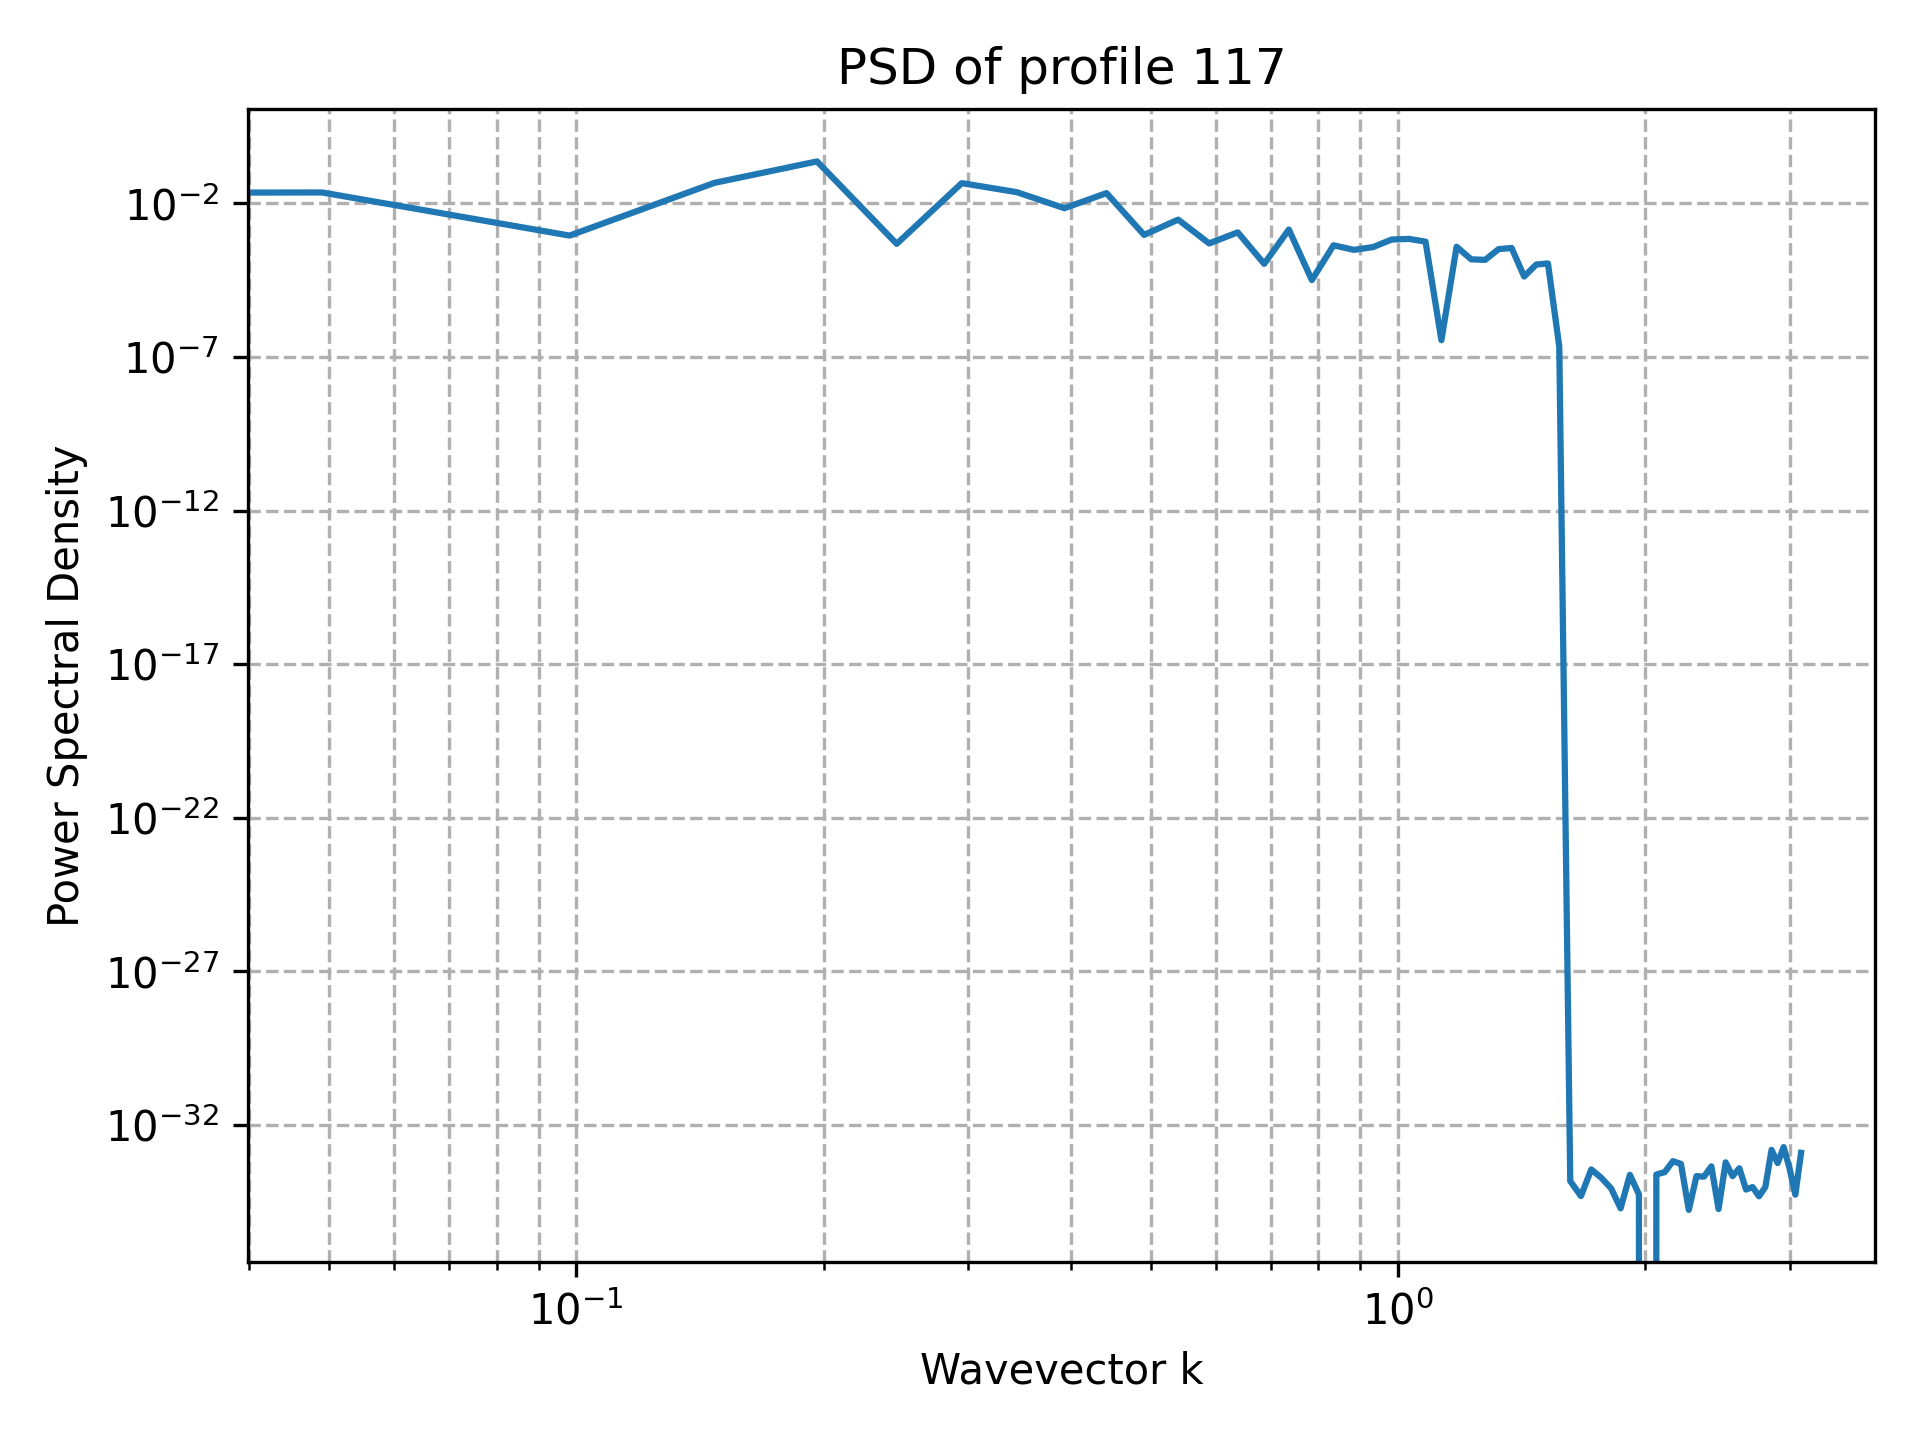

The data file committed next to this chart (first rows):
k, PSD
0.000000000000000000e+00, 7.282422602214235569e-34
4.908738521234051744e-02, 2.250125212454745852e-02
9.817477042468103487e-02, 8.893185610109832729e-04
1.472621556370215523e-01, 4.618589461639559940e-02
1.963495408493620697e-01, 2.305560121010085950e-01
2.454369260617025872e-01, 4.797272347409420670e-04
2.945243112740431046e-01, 4.531295105967534514e-02
3.436116964863836221e-01, 2.302350204756231644e-02
3.926990816987241395e-01, 6.929465565653073096e-03
4.417864669110646569e-01, 2.142600125251172341e-02
4.908738521234051744e-01, 9.376695882082715025e-04
5.399612373357456363e-01, 2.945630701090588659e-03
5.890486225480862092e-01, 4.941271303153281025e-04
6.381360077604267822e-01, 1.132427425435310765e-03
6.872233929727672441e-01, 1.068990188389605642e-04
7.363107781851077061e-01, 1.397820869051814375e-03
7.853981633974482790e-01, 3.173177876618653895e-05
8.344855486097888519e-01, 4.289803972956036720e-04
8.835729338221293139e-01, 3.051236821061651967e-04
9.326603190344697758e-01, 3.763133737528893963e-04
9.817477042468103487e-01, 6.607047491124984004e-04
1.030835089459150922e+00, 6.942401366682687640e-04
1.079922474671491273e+00, 5.654552211782733684e-04
1.129009859883831846e+00, 3.496262313237077502e-07
1.178097245096172418e+00, 3.860253728142161488e-04
1.227184630308512991e+00, 1.500834983173691050e-04
1.276272015520853564e+00, 1.441688118974652935e-04
1.325359400733193915e+00, 3.230820379893103544e-04
1.374446785945534488e+00, 3.513682901764601319e-04
1.423534171157875061e+00, 4.131537548366895796e-05
1.472621556370215412e+00, 1.015074449615084373e-04
1.521708941582555985e+00, 1.103944485006525921e-04
1.570796326794896558e+00, 2.177409199027310956e-07
1.619883712007237131e+00, 1.504632769052528010e-34
1.668971097219577704e+00, 4.890056499420716033e-35
1.718058482431918055e+00, 3.614880227648698545e-34
1.767145867644258628e+00, 1.925929944387236281e-34
1.816233252856599201e+00, 8.726870060504663528e-35
1.865320638068939552e+00, 1.956022599768286681e-35
1.914408023281280125e+00, 2.407412430484045244e-34
1.963495408493620697e+00, 5.567141245494351500e-35
2.012582793705961048e+00, 0.000000000000000000e+00
2.061670178918301843e+00, 2.467597741246145937e-34
2.110757564130642194e+00, 2.952841809265586220e-34
2.159844949342982545e+00, 6.695615822283750501e-34
2.208932334555323340e+00, 5.462757347141334507e-34
2.258019719767663691e+00, 1.739731639216985779e-35
2.307107104980004486e+00, 2.181717515126165187e-34
2.356194490192344837e+00, 2.100843503789592234e-34
2.405281875404685188e+00, 4.537408194174029781e-34
2.454369260617025983e+00, 1.852579096895925380e-35
2.503456645829366334e+00, 6.132847901827578646e-34
2.552544031041707129e+00, 2.181717515126165187e-34
2.601631416254047480e+00, 3.945899436840253851e-34
2.650718801466387831e+00, 7.974553675978399523e-35
2.699806186678728626e+00, 9.629649721936179265e-35
2.748893571891068976e+00, 4.814824860968090702e-35
2.797980957103409327e+00, 9.629649721936179265e-35
2.847068342315750122e+00, 1.564818079814628788e-33
2.896155727528090473e+00, 5.807882488542757264e-34
... 4 more rows
